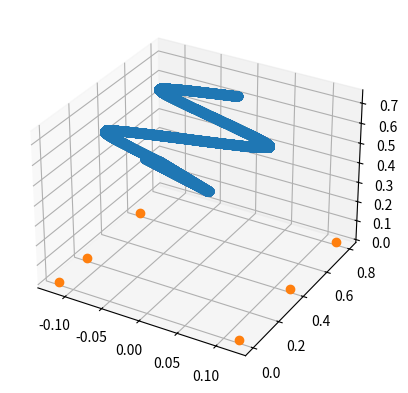

Python code for this plot:
import numpy as np
from scipy import signal, interpolate
import matplotlib.pyplot as plt
from mpl_toolkits.mplot3d import Axes3D
import math

G = 9.81 # [m/s^2]

X_BODY_TO_FEET  = 0.12 # [m]
Z_ROBOT_WALK    = 0.68 # m
Z_ROBOT_STATIC= 0.75 # m

# stepHeight = 0.2
STEP_LENGTH = 0.2 # [m]
ROBOT_VEL_Y = 0.1 # [m]

# Tiempo de muestreo
SAMPLE_TIME = 0.0001 # [s]

def main():

    x_0 = X_BODY_TO_FEET
    [dx0, y_0, dy0, single_support_time] = findInitialConditions(STEP_LENGTH,
                                                                 ROBOT_VEL_Y,
                                                                 x_0,
                                                                 Z_ROBOT_WALK,
                                                                 G)

    #Initial conditions vector that guarantees symetric trajectories in LIPM
    state0 = [x_0, dx0, y_0, dy0]
    body_position = np.array([[0,0,0]])
    time_vector = np.array([])# [m]

    #################################################################
    ## PART 1: GO TO START POSE
    #################################################################
    #First, lower the body of the robot and move its COM to the right foot
    #This is a harcoded value that can be modify later

    starting_body_points = np.array([
                     [0,0.67*X_BODY_TO_FEET],
                     [0,0],
                     [Z_ROBOT_STATIC, Z_ROBOT_WALK]])

    timepoints = [0,1]

    time_vector = np.linspace(timepoints[0],timepoints[1], math.floor(1/SAMPLE_TIME))

    m_x = (starting_body_points[0][1] - starting_body_points[0][0])/(timepoints[1]-timepoints[0])
    m_z = (starting_body_points[2][1] - starting_body_points[2][0])/(timepoints[1]-timepoints[0])

    q_x = interpolate.interp1d(time_vector, time_vector*m_x*SAMPLE_TIME, fill_value="extrapolate")
    q_y = 0
    q_z = interpolate.interp1d(time_vector, 
                               starting_body_points[2][0] + time_vector*m_z*SAMPLE_TIME,
                               fill_value="extrapolate")

    for i in np.arange(0,len(time_vector)):
        aux = np.array([[q_x(i), q_y, q_z(i)]])
        body_position = np.concatenate((body_position,aux), axis=0)
    body_position = np.delete(body_position, 0, axis=0)

    #################################################################
    ## PART 2: MAKE A HALF STEP
    #################################################################
    # Store left and right foothold position (left:odd, right:even)

    final_halfstep_position = np.array([[0],[0.1],[Z_ROBOT_WALK]])
    starting_body_points = np.concatenate((starting_body_points, final_halfstep_position), axis=1)

    m_x = (starting_body_points[0][2] - starting_body_points[0][1])/(timepoints[1]-timepoints[0])
    m_y = (starting_body_points[1][2] - starting_body_points[1][1])/(timepoints[1]-timepoints[0])

    q_x = interpolate.interp1d( time_vector, 
                                starting_body_points[0][1] + time_vector*m_x*SAMPLE_TIME,
                                fill_value="extrapolate")
    q_z = Z_ROBOT_WALK
    q_y = interpolate.interp1d(time_vector, 
                               starting_body_points[1][1] + time_vector*m_y*SAMPLE_TIME,
                               fill_value="extrapolate")

    for i in np.arange(0,len(time_vector)):
        aux = np.array([[q_x(i), q_y(i), q_z]])
        body_position = np.concatenate((body_position,aux), axis=0)
    body_position = np.delete(body_position, 0, axis=0)

    foot_position = np.array([
                            [-X_BODY_TO_FEET, X_BODY_TO_FEET],
                            [0,0],
                            [0,0]
                            ])

    #################################################################
    ## PART 3: MAKE CONSECUTIVE STEPS
    #################################################################

    footHold_x0 = -0.12
    footHold_y0 = 0.2

    foot_position = np.concatenate((foot_position, [[footHold_x0],[footHold_y0],[0]]), axis=1)



    state0 = [0.12, dx0, -0.1, dy0]

    for i in range(1,4):
        tInitial = time_vector[-1]
        tFinal = tInitial + single_support_time
        steptimeVector = np.linspace(tInitial, tFinal, math.floor((tFinal-tInitial)/SAMPLE_TIME))

        #Simulation loop
        nSteps = len(steptimeVector)
        states = np.array([state0])

        for i in range(0, nSteps-1):
            dx_next = states[i][1] + SAMPLE_TIME*((states[i][0])*G/Z_ROBOT_WALK)
            x_next = states[i][0] + SAMPLE_TIME*states[i][1]
            dy_next = states[i][3] + SAMPLE_TIME*((states[i][2])*G/Z_ROBOT_WALK)
            y_next = states[i][2] + SAMPLE_TIME*states[i][3]
            states = np.concatenate((states, [[x_next, dx_next, y_next, dy_next]]), axis=0)

        aux = zip(np.add(states[:,0],footHold_x0), np.add(states[:,2],footHold_y0), [Z_ROBOT_WALK for i in states])
        body_position = np.concatenate((body_position,[list(i) for i in list(aux)]), axis=0)

        [state0, footHold_x0, footHold_y0] = changeLeg(states[-1], body_position)

        foot_position = np.concatenate((foot_position, [[footHold_x0],[footHold_y0],[0]]), axis=1)

    ax = plt.figure().add_subplot(projection='3d')
    ax.plot(body_position[:,0],body_position[:,1],body_position[:,2], "o")
    ax.plot(foot_position[0,:],foot_position[1,:], foot_position[2,:], "o")
    plt.show()

def findInitialConditions(STEP_LENGTH, ROBOT_VEL_Y, x_0, zModel, G):
    #Desired midstance and state
    s = math.sqrt(zModel/G)
    y_mid = 0
    # using relationship between final body state and initial body state,
    # we can find time it will take to re
    #Corresponding orbital energy is
    E = -G/(2*zModel) * (y_mid**2) + 0.5*(ROBOT_VEL_Y**2)
    y_0 = -STEP_LENGTH/2
    #Finding dy0 from midstance energy level
    # using relationship between final body state and initial body state,
    # we can find time it will take to re
    dy0 = math.sqrt(2*(E + G/(2*zModel) * (y_0**2)))
    # using relationship between final body state and initial body state,
    # we can find time it will take to reach midstance given final velocity
    # (dy = ROBOT_VEL_Y) and final position (which is y = 0 at midstance)
    tsinglesupport = 2*math.asinh( STEP_LENGTH/2/(s*ROBOT_VEL_Y) ) * s
    print("singlesupportTIme is ", tsinglesupport)

    tf = tsinglesupport/2

    dx0 = -x_0/s * math.sinh(tf/s) / math.cosh(tf/s)

    return [dx0, y_0, dy0, tsinglesupport]

def changeLeg(finalState, body_position):
    
    xf  =   finalState[0]
    dxf =   finalState[1]
    yf  =   finalState[2]
    dyf =   finalState[3]

    #Use simple control law (mirroring)
    x_0  = -xf

    y_0  = -yf 
    dx0 = dxf
    dy0 = dyf

    newInitialState = [x_0, dx0, y_0, dy0]

    newFoothold_x = body_position[-1,0] - x_0
    newFoothold_y = body_position[-1,1] - y_0

    return [newInitialState, newFoothold_x, newFoothold_y]

main()
